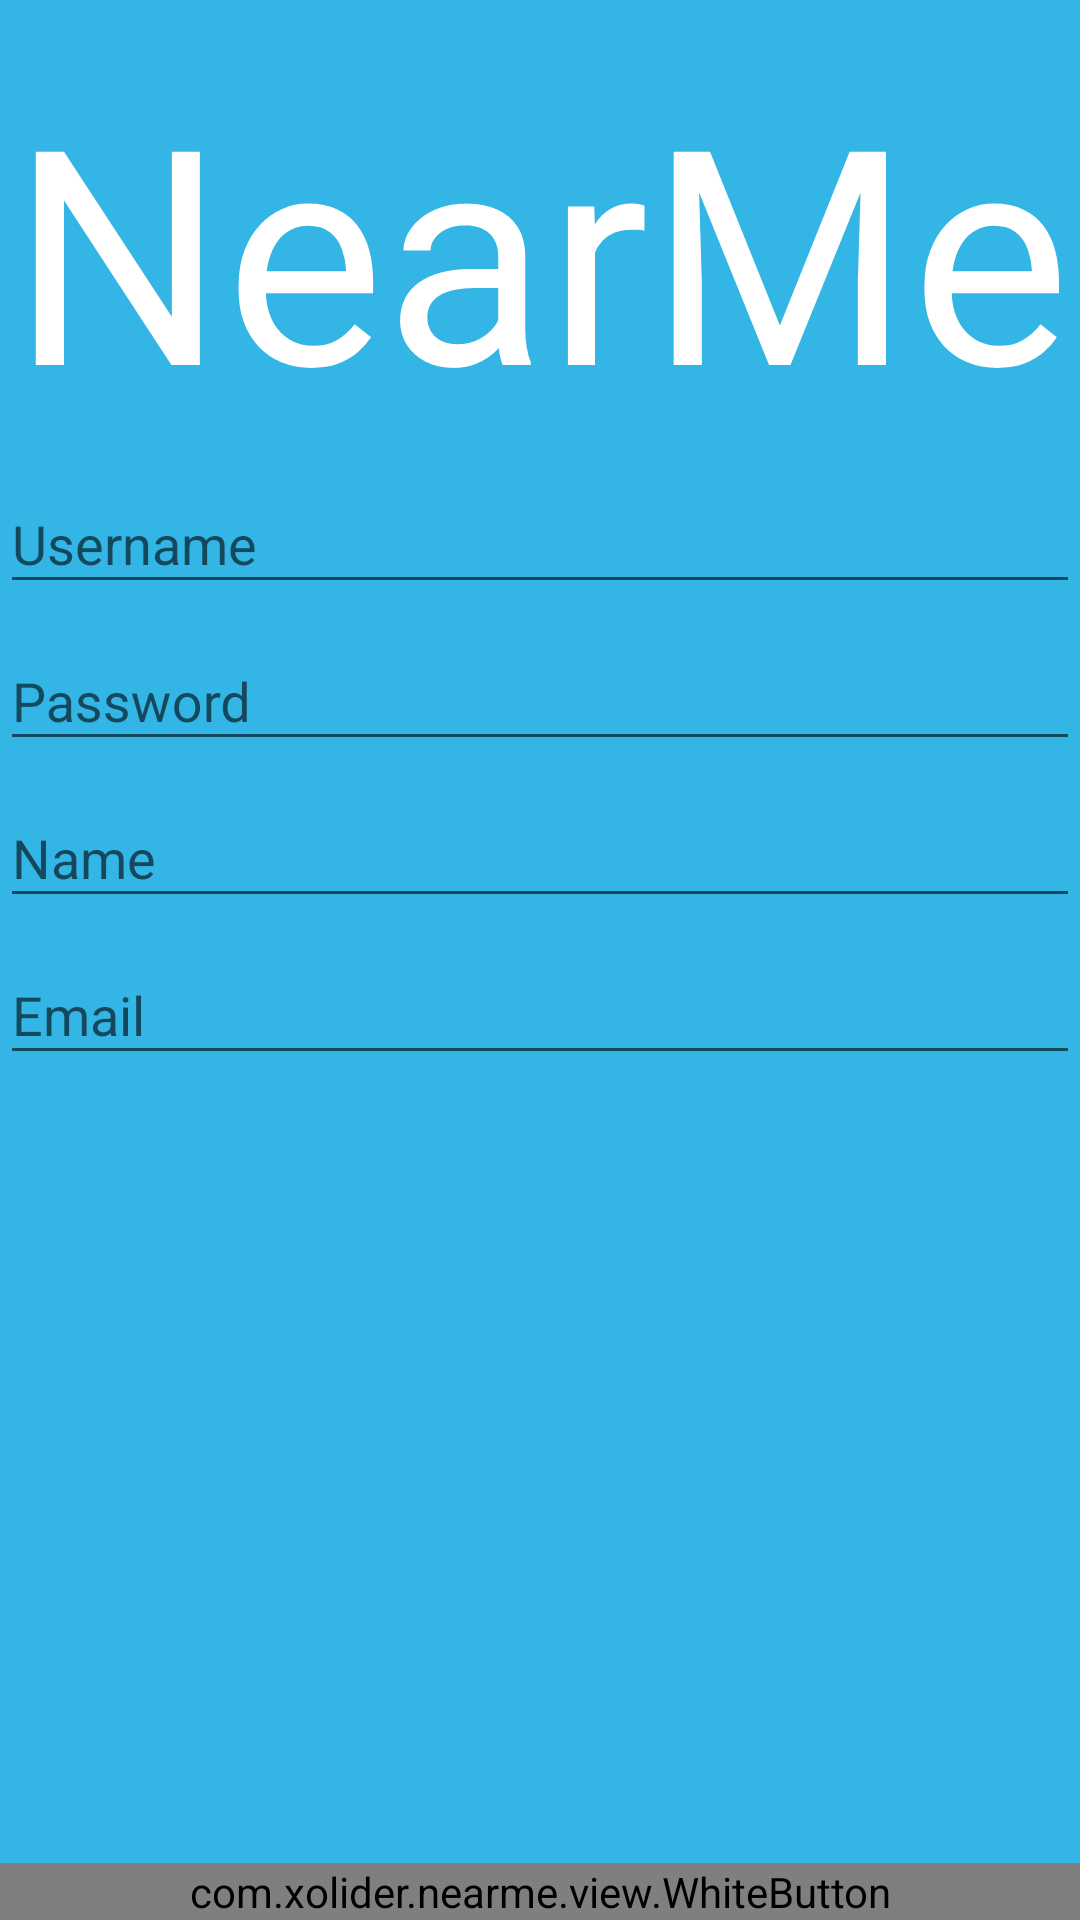

Layout XML and referenced resources for this Android screen:
<!-- AndroidManifest.xml: application theme AppTheme -->
<!-- res/layout/activity_sign_in.xml -->
<?xml version="1.0" encoding="utf-8"?>
<RelativeLayout xmlns:android="http://schemas.android.com/apk/res/android"
    xmlns:tools="http://schemas.android.com/tools"
    android:layout_width="match_parent"
    android:layout_height="match_parent"
    android:paddingTop="@dimen/activity_vertical_margin"
    tools:context="com.xolider.nearme.SignInActivity">

    <android.support.design.widget.TextInputLayout
        android:layout_width="match_parent"
        android:layout_height="wrap_content"
        android:id="@+id/username_s_layout"
        android:layout_alignParentStart="true"
        android:layout_alignParentEnd="true"
        android:layout_below="@+id/signin_title">
        <android.support.design.widget.TextInputEditText
            android:layout_width="match_parent"
            android:layout_height="wrap_content"
            android:id="@+id/username_s"
            android:hint="@string/hint_username" />
    </android.support.design.widget.TextInputLayout>

    <android.support.design.widget.TextInputLayout
        android:layout_width="match_parent"
        android:layout_height="wrap_content"
        android:layout_alignParentStart="true"
        android:layout_alignEnd="@+id/username_s_layout"
        android:layout_below="@+id/username_s_layout"
        android:id="@+id/password_s_layout">
        <android.support.design.widget.TextInputEditText
            android:layout_width="match_parent"
            android:layout_height="wrap_content"
            android:inputType="textPassword"
            android:ems="10"
            android:id="@+id/password_s"
            android:hint="@string/hint_password" />
    </android.support.design.widget.TextInputLayout>

    <android.support.design.widget.TextInputLayout
        android:layout_width="match_parent"
        android:layout_height="wrap_content"
        android:layout_below="@+id/password_s_layout"
        android:layout_alignParentStart="true"
        android:layout_alignEnd="@+id/password_s_layout"
        android:id="@+id/email_s_layout">
        <android.support.design.widget.TextInputEditText
            android:layout_width="match_parent"
            android:layout_height="wrap_content"
            android:inputType="textPersonName"
            android:hint="@string/name"
            android:ems="10"
            android:id="@+id/name_s" />
    </android.support.design.widget.TextInputLayout>

    <com.xolider.nearme.view.WhiteButton
        android:layout_width="wrap_content"
        android:layout_height="wrap_content"
        android:text="@string/button_signin"
        android:id="@+id/button_s"
        android:layout_alignParentBottom="true"
        android:layout_alignParentStart="true"
        android:layout_alignParentEnd="true" />

    <android.support.design.widget.TextInputLayout
        android:layout_width="match_parent"
        android:layout_height="wrap_content"
        android:id="@+id/name_s_layout"
        android:layout_below="@+id/email_s_layout"
        android:layout_alignParentStart="true"
        android:layout_alignParentEnd="true">
        <android.support.design.widget.TextInputEditText
            android:layout_width="match_parent"
            android:layout_height="wrap_content"
            android:inputType="textEmailAddress"
            android:ems="10"
            android:id="@+id/email_s"
            android:hint="@string/email"/>
    </android.support.design.widget.TextInputLayout>

    <TextView
        android:layout_width="wrap_content"
        android:layout_height="wrap_content"
        android:id="@+id/error_empty"
        android:layout_above="@+id/button_s"
        android:layout_alignParentStart="true"
        android:layout_alignEnd="@+id/button_s"
        android:textColor="@android:color/holo_red_dark"
        android:gravity="center"
        android:visibility="invisible"/>

    <TextView
        android:layout_width="wrap_content"
        android:layout_height="wrap_content"
        android:text="@string/app_name"
        android:id="@+id/signin_title"
        android:layout_alignParentTop="true"
        android:layout_alignParentStart="true"
        android:layout_alignParentEnd="true"
        android:gravity="center"
        android:textSize="100sp"
        android:textColor="@color/white"/>

</RelativeLayout>
<!-- resources referenced by this layout -->
<resources>
  <color name="white">#ffffff</color>
  <dimen name="activity_vertical_margin">16dp</dimen>
  <string name="app_name" translatable="false">NearMe</string>
  <string name="button_signin">Sign in</string>
  <string name="email" translatable="false">Email</string>
  <string name="hint_password">Password</string>
  <string name="hint_username">Username</string>
  <string name="name">Name</string>
  <style name="AppTheme" parent="Theme.AppCompat.Light">
          
          <item name="colorPrimary">@color/colorPrimary</item>
          <item name="colorPrimaryDark">@color/colorPrimaryDark</item>
          <item name="colorAccent">@android:color/white</item>
          <item name="android:windowBackground">@android:color/holo_blue_light</item>
          <item name="android:editTextColor">@android:color/white</item>
          <item name="homeAsUpIndicator">@drawable/ic_place_black_24dp</item>
          <item name="actionBarStyle">@style/AppTheme.ActionBar</item>
          <item name="editTextStyle">@style/AppTheme.EditTextStyle</item>
          <item name="alertDialogTheme">@style/AppTheme.AlertDialog</item>
          <item name="android:keepScreenOn">true</item>
      </style>
  <color name="colorPrimary">@android:color/white</color>
  <color name="colorPrimaryDark">#eeeeee</color>
  <style name="AppTheme.ActionBar" parent="Widget.AppCompat.ActionBar">
          <item name="displayOptions">showHome|homeAsUp|showTitle|showCustom</item>
          <item name="background">@color/colorPrimary</item>
      </style>
  <style name="AppTheme.EditTextStyle" parent="Widget.AppCompat.EditText">
          <item name="android:textColorHint">@color/white</item>
      </style>
  <style name="AppTheme.AlertDialog" parent="Theme.AppCompat.Light.Dialog.Alert">
          <item name="colorAccent">@android:color/black</item>
      </style>
</resources>
